5-way image classification set "images" from GitHub (Maria-120904/Lane-Detection); label vocabulary: intersection, left curve, no visible path, right curve, straight.

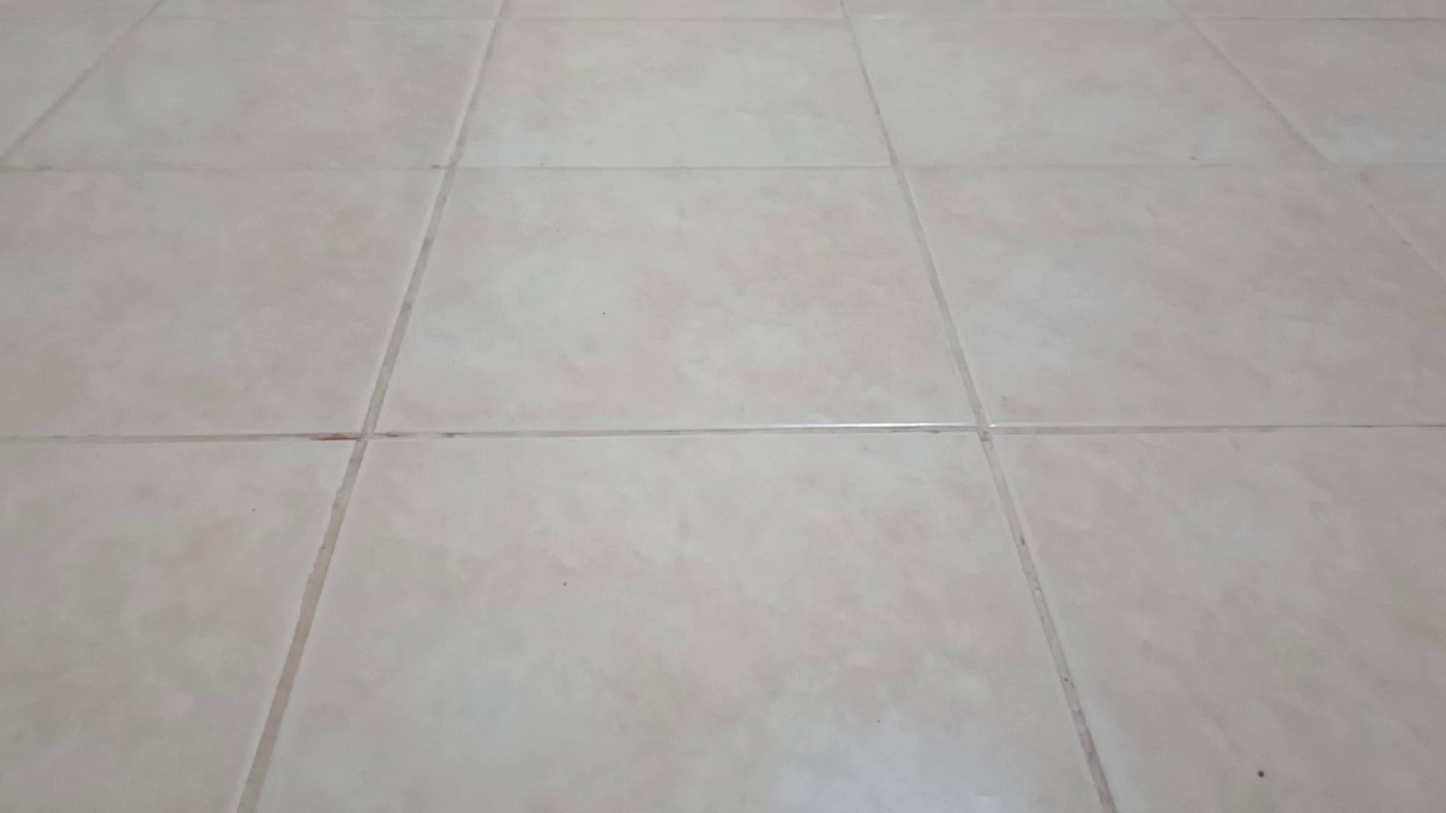
Label: no visible path

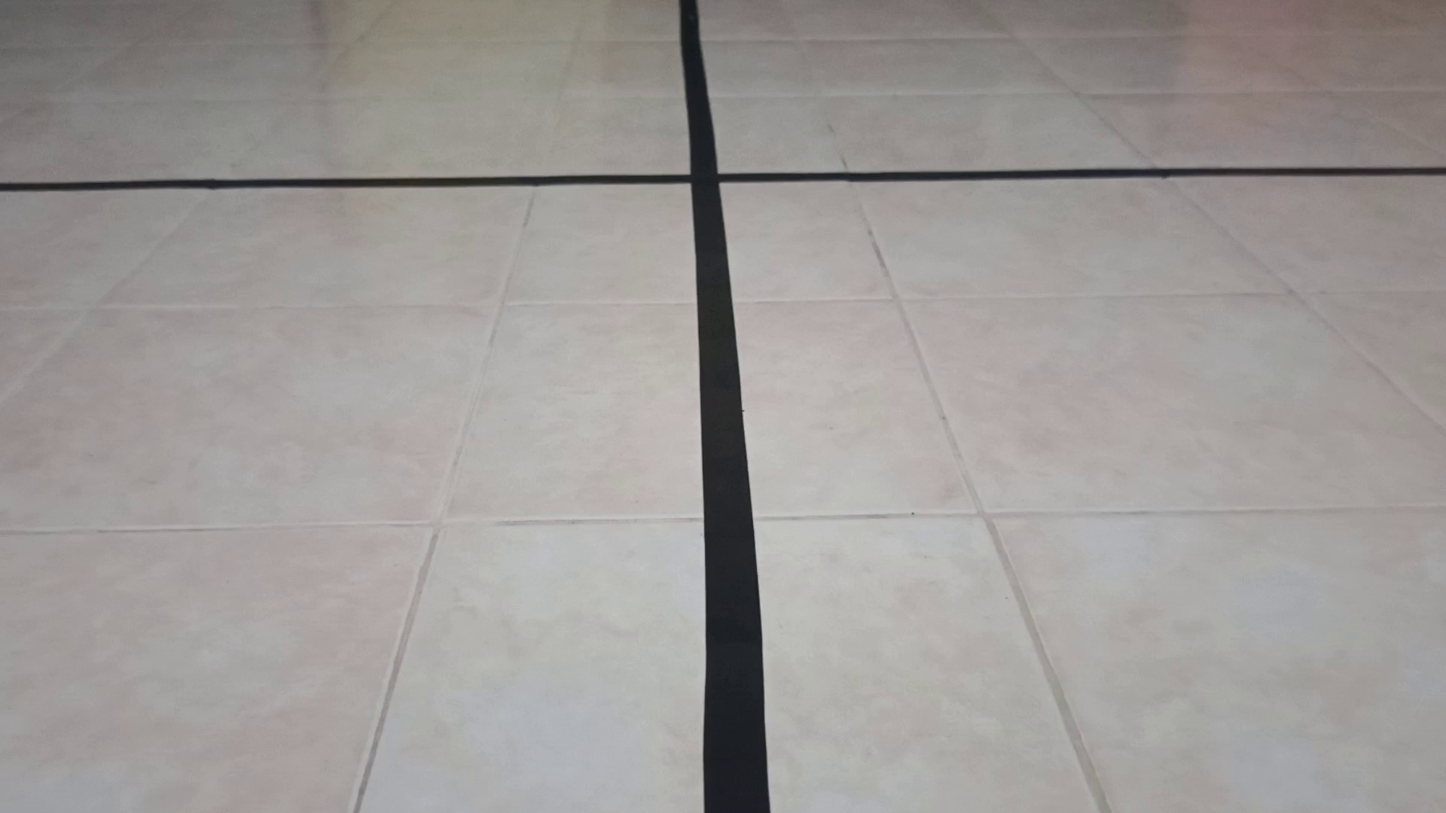
Label: intersection

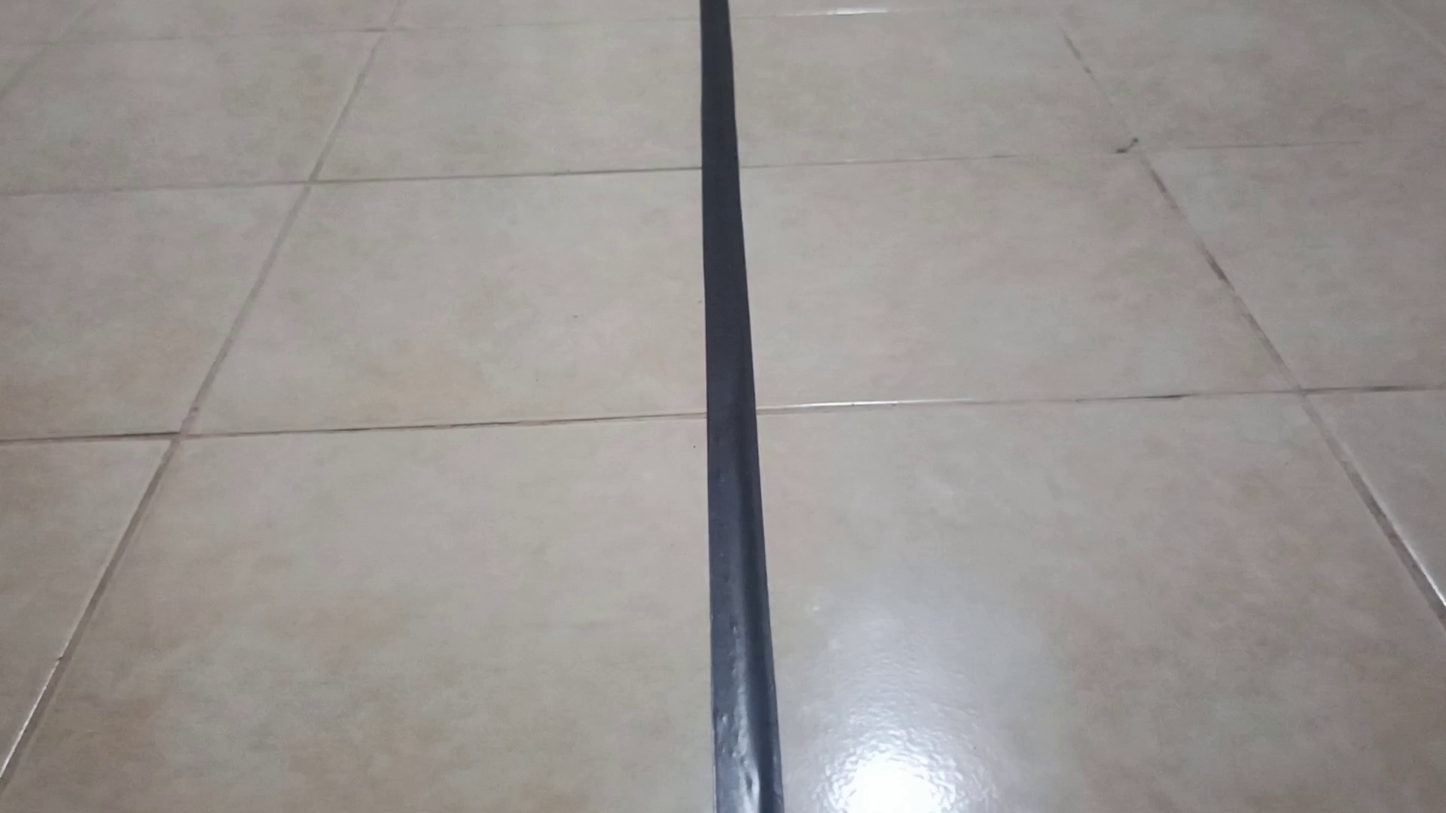
Label: straight

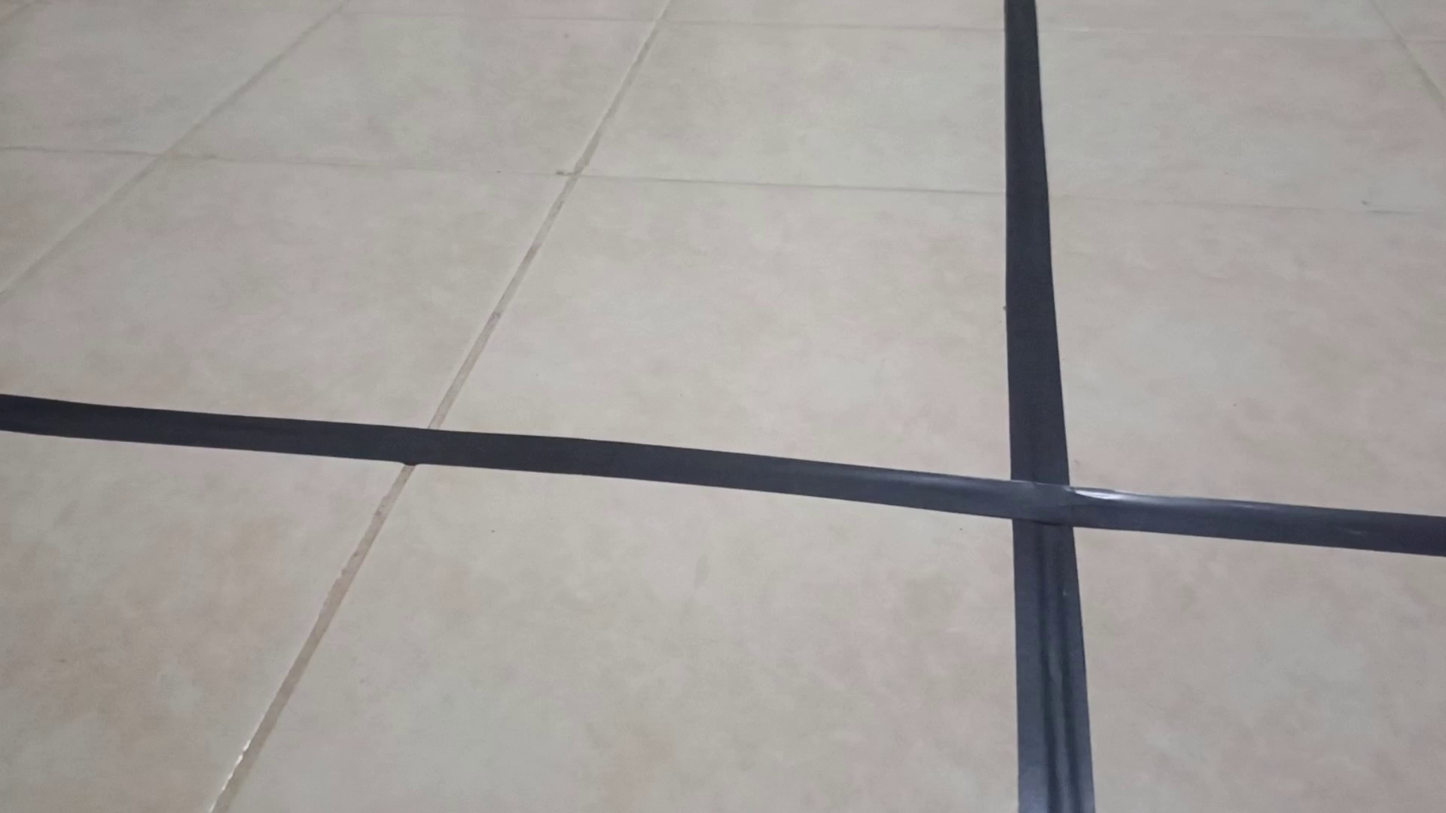
Label: intersection

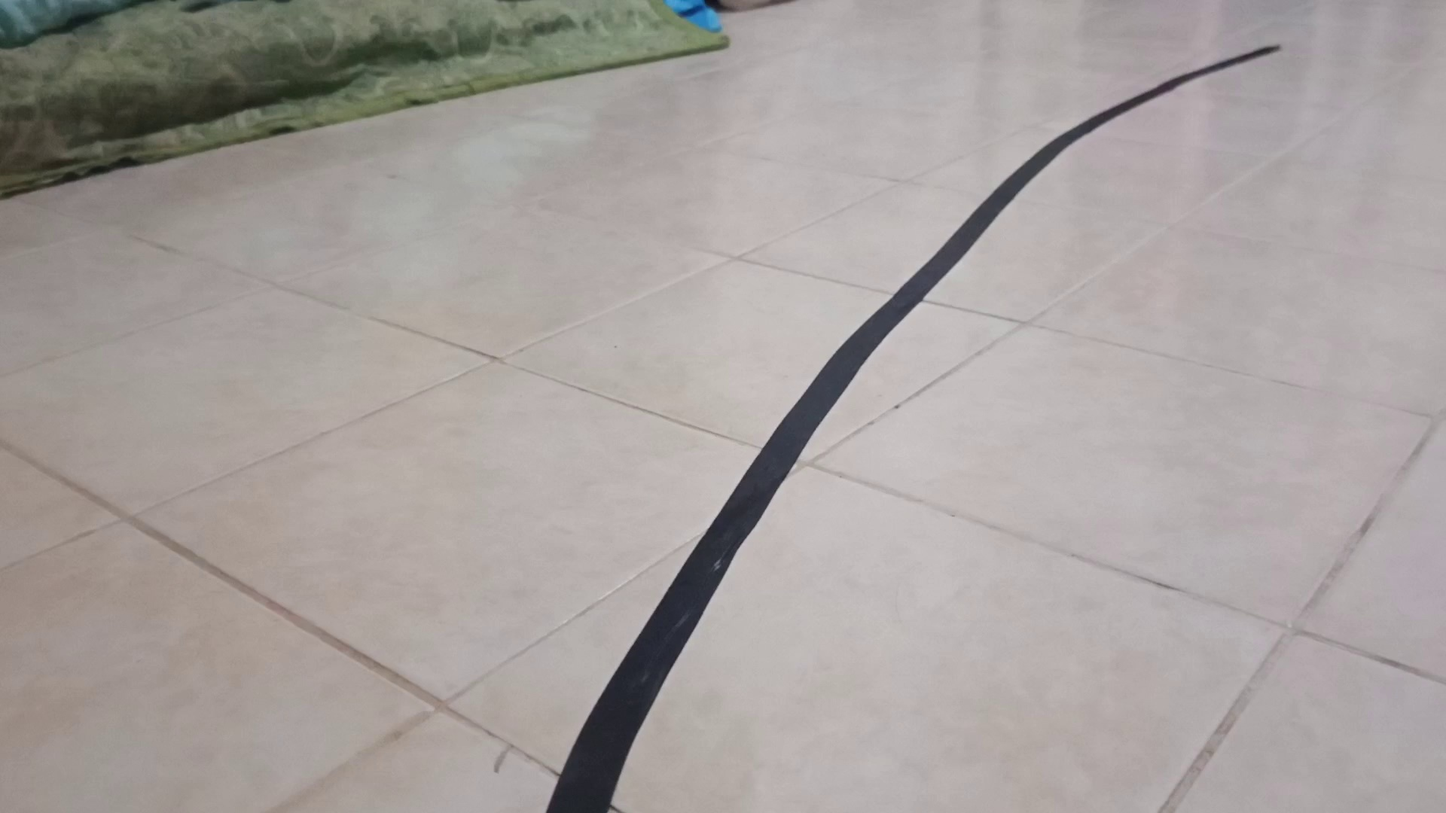
Label: right curve

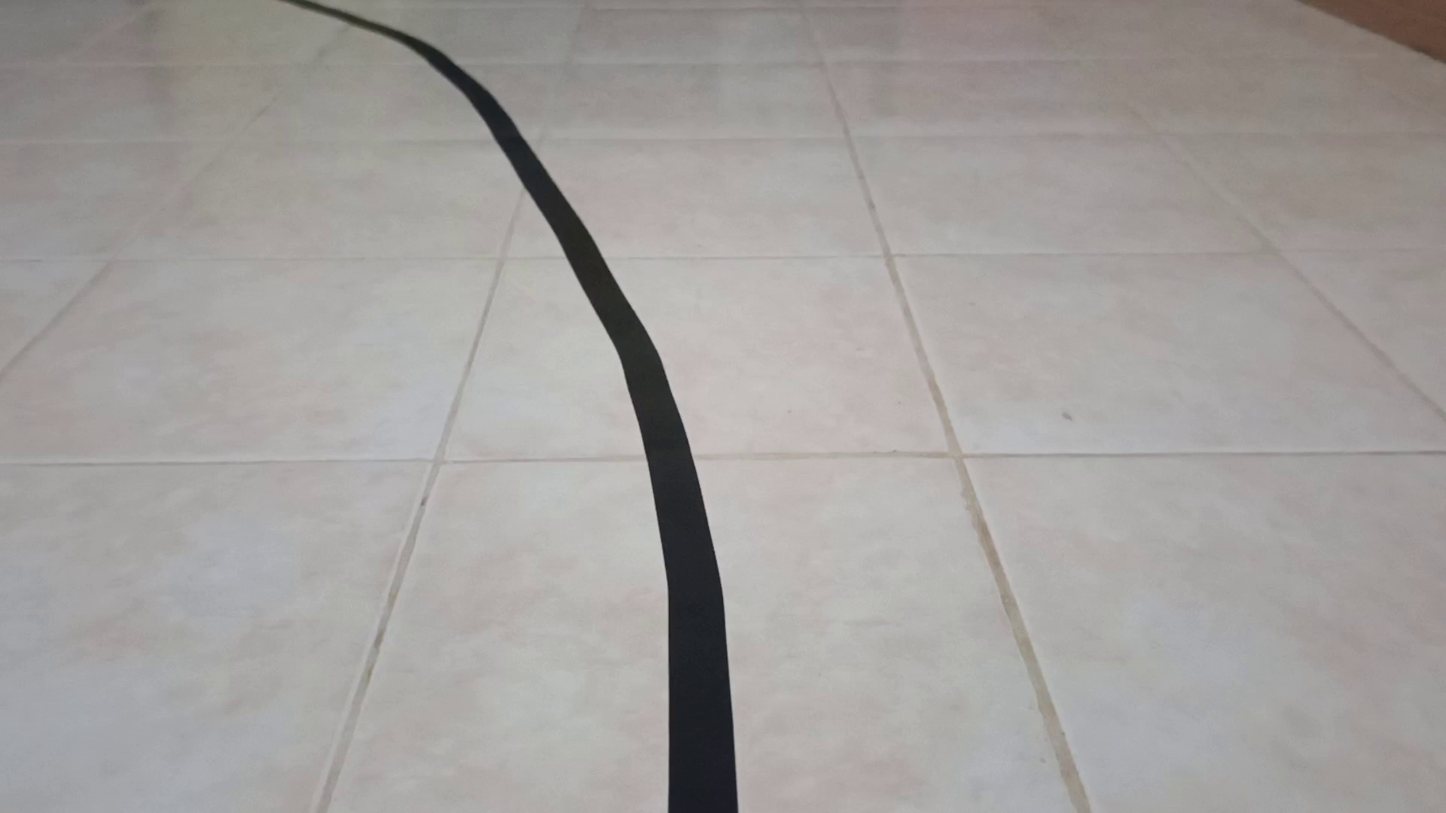
Label: left curve
